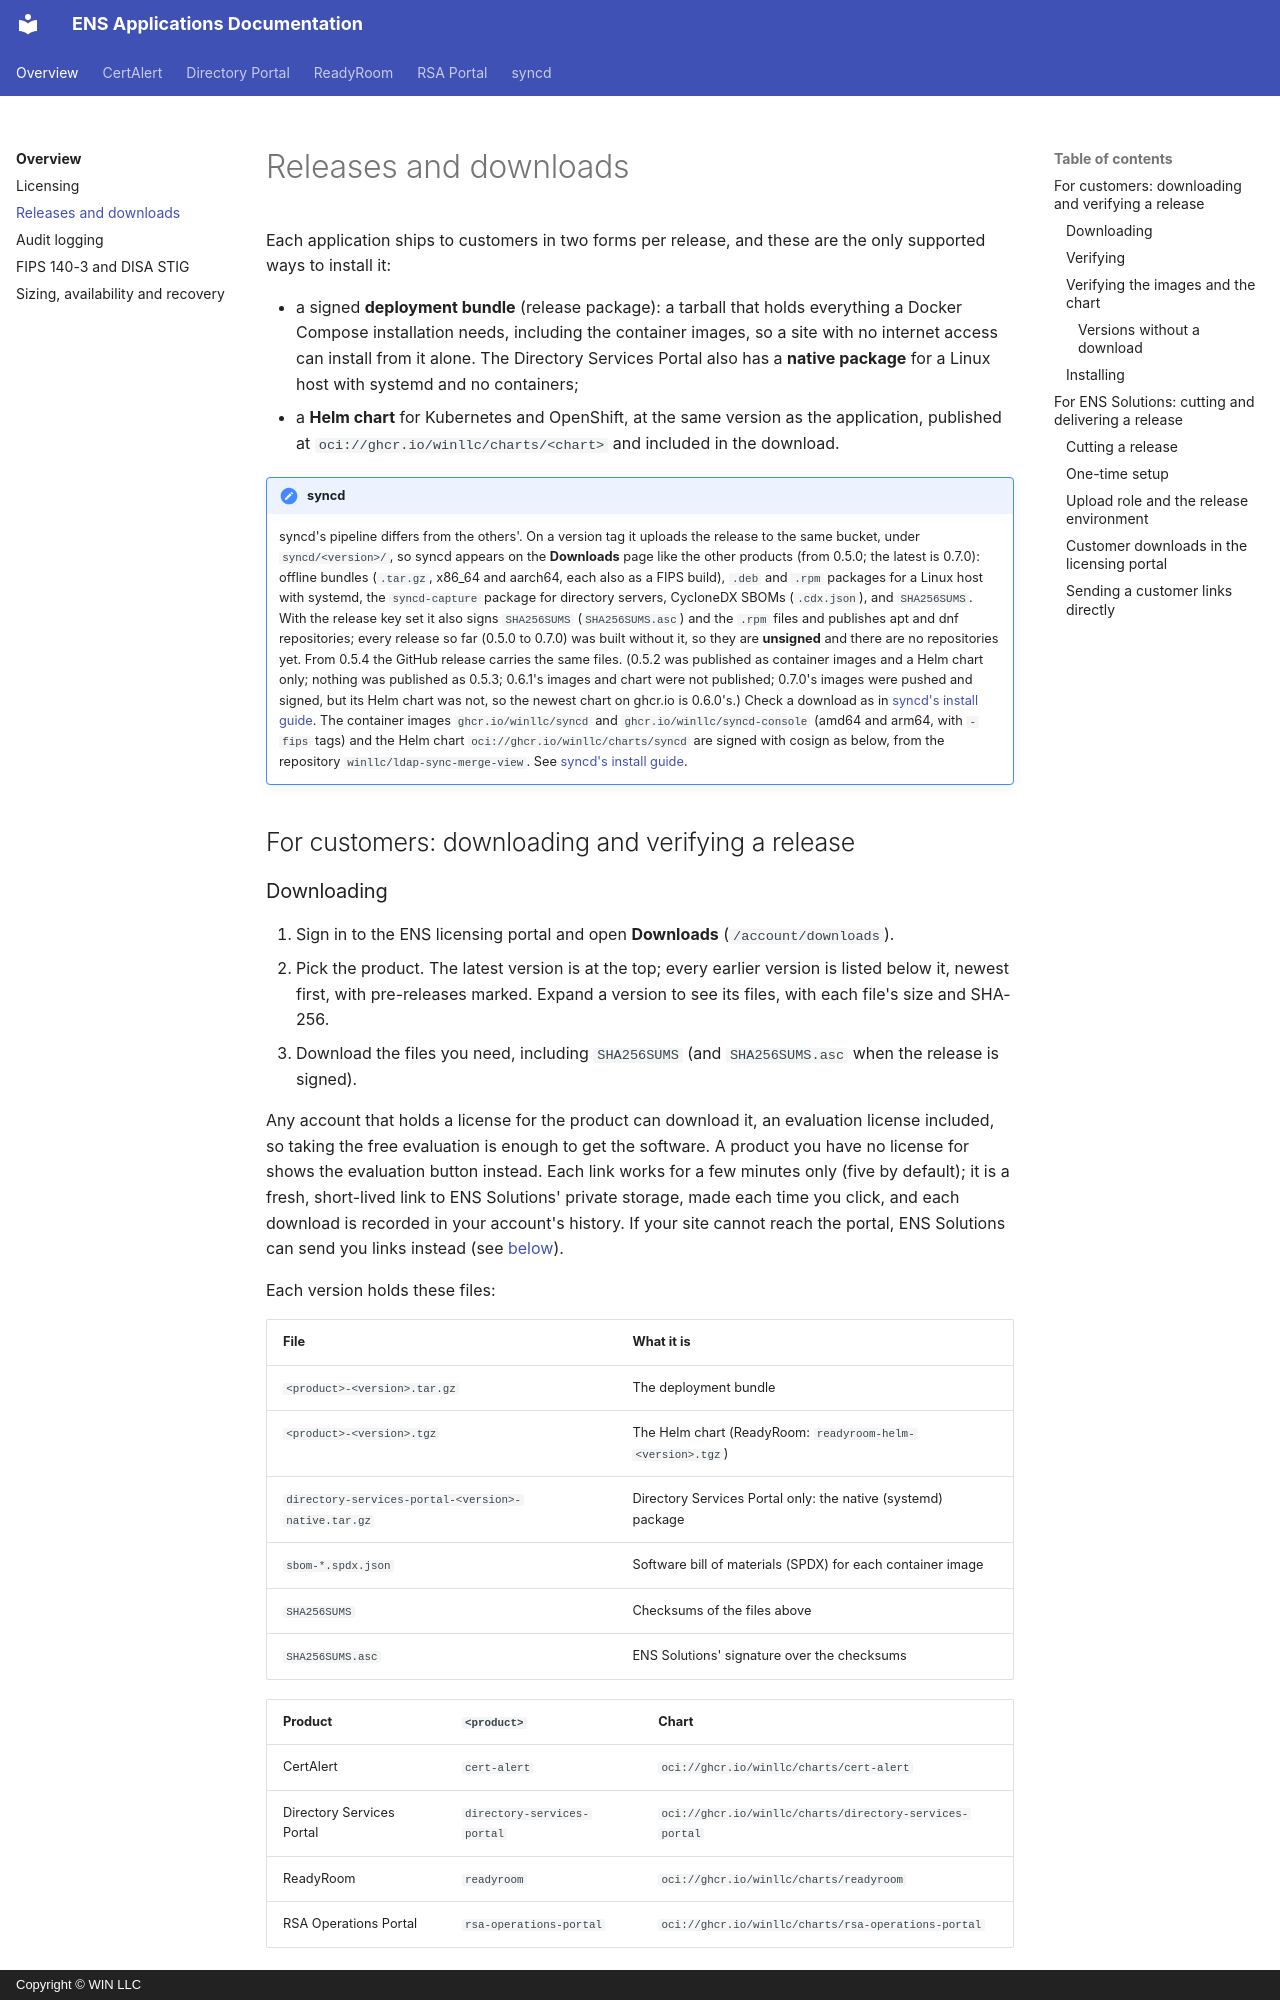

repository: winllc/ens-apps-documentation · page: releases/index.html · generator: mkdocs · copyright: Copyright © WIN LLC

# Releases and downloads

Each application ships to customers in two forms per release, and these are the only supported
ways to install it:

- a signed **deployment bundle** (release package): a tarball that holds everything a Docker Compose
  installation needs, including the container images, so a site with no internet access can install
  from it alone. The Directory Services Portal also has a **native package** for a Linux host with
  systemd and no containers;
- a **Helm chart** for Kubernetes and OpenShift, at the same version as the application, published
  at `oci://ghcr.io/winllc/charts/<chart>` and included in the download.

!!! note "syncd"
    syncd's pipeline differs from the others'. On a version tag it uploads the release to the same
    bucket, under `syncd/<version>/`, so syncd appears on the **Downloads** page like the other products
    (from 0.5.0; the latest is 0.7.0): offline bundles (`.tar.gz`, x86_64 and aarch64, each also as
    a FIPS build), `.deb` and `.rpm` packages for a Linux host with systemd, the `syncd-capture` package
    for directory servers, CycloneDX SBOMs (`.cdx.json`), and `SHA256SUMS`. With the release key set it
    also signs `SHA256SUMS` (`SHA256SUMS.asc`) and the `.rpm` files and publishes apt and dnf
    repositories; every release so far (0.5.0 to 0.7.0) was built without it, so they are **unsigned**
    and there are no repositories yet. From 0.5.4 the GitHub release carries the same files.
    (0.5.2 was published as container images and a Helm chart only; nothing was published as 0.5.3;
    0.6.1's images and chart were not published; 0.7.0's images were pushed and signed, but its Helm
    chart was not, so the newest chart on ghcr.io is 0.6.0's.) Check a download as in
    [syncd's install guide](syncd/install.md#verifying-a-release). The container images `ghcr.io/winllc/syncd` and `ghcr.io/winllc/syncd-console` (amd64 and arm64,
    with `-fips` tags) and the Helm chart `oci://ghcr.io/winllc/charts/syncd` are signed
    with cosign as below, from the repository `winllc/ldap-sync-merge-view`. See
    [syncd's install guide](syncd/install.md#getting-the-release).

## For customers: downloading and verifying a release
